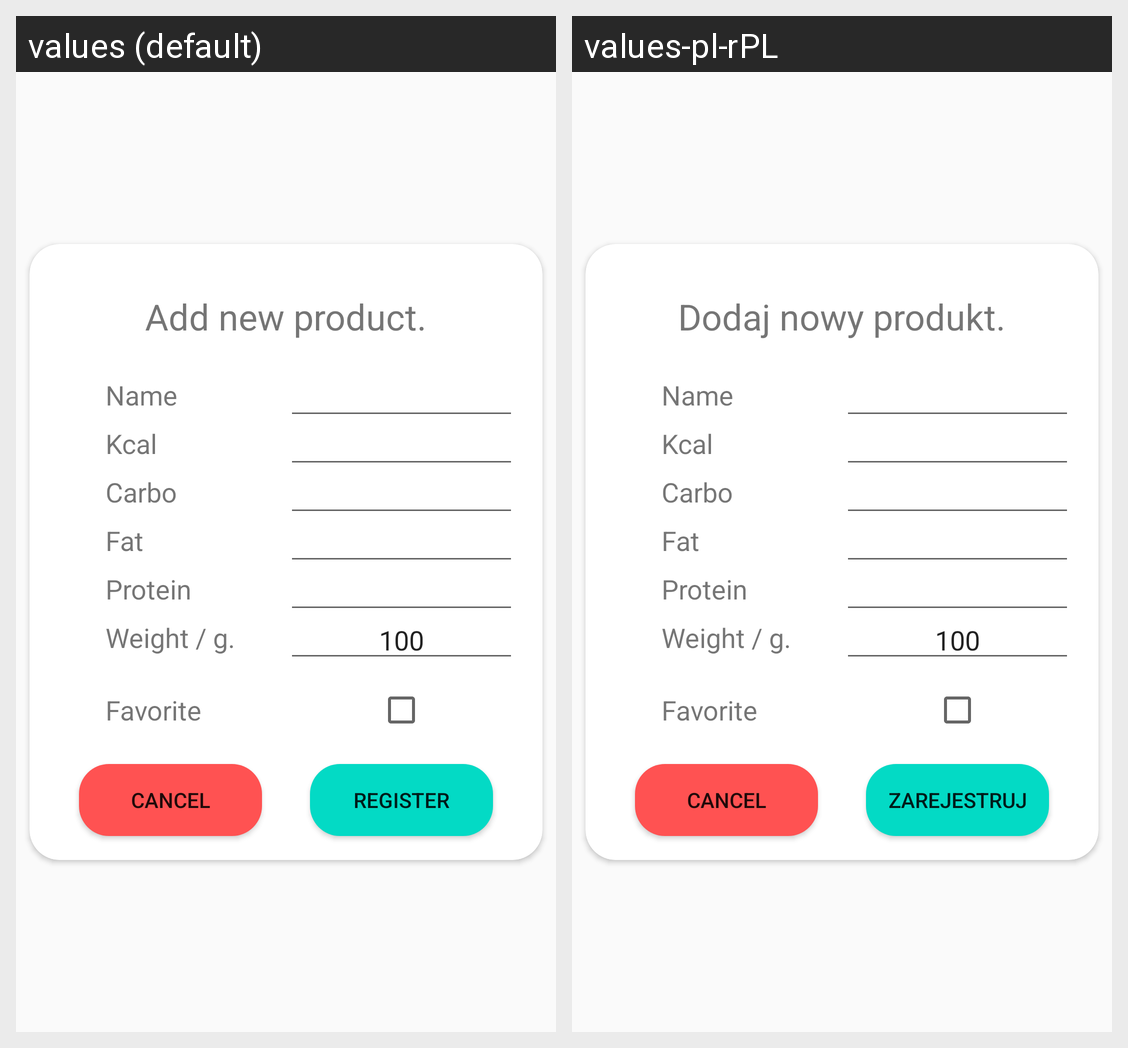

For this localized Android screen grid, give each drawn string resource with its value in every locale shown.
Android screen res/layout/add_dialog_layout.xml rendered under 2 locales, left to right: values (default), values-pl-rPL. Device: Nexus 5 (rendered at 1080×1920; each locale shown at half size, 540×960, under a caption strip naming it); theme AppTheme.
Strings drawn on this screen, with the default value and each locale's value (text and hints the layout hard-codes, and strings that could not be matched under every locale, appear in the picture but are not listed):

add_new_product
  values: Add new product.
  values-pl-rPL: Dodaj nowy produkt.

register
  values: Register
  values-pl-rPL: Zarejestruj
